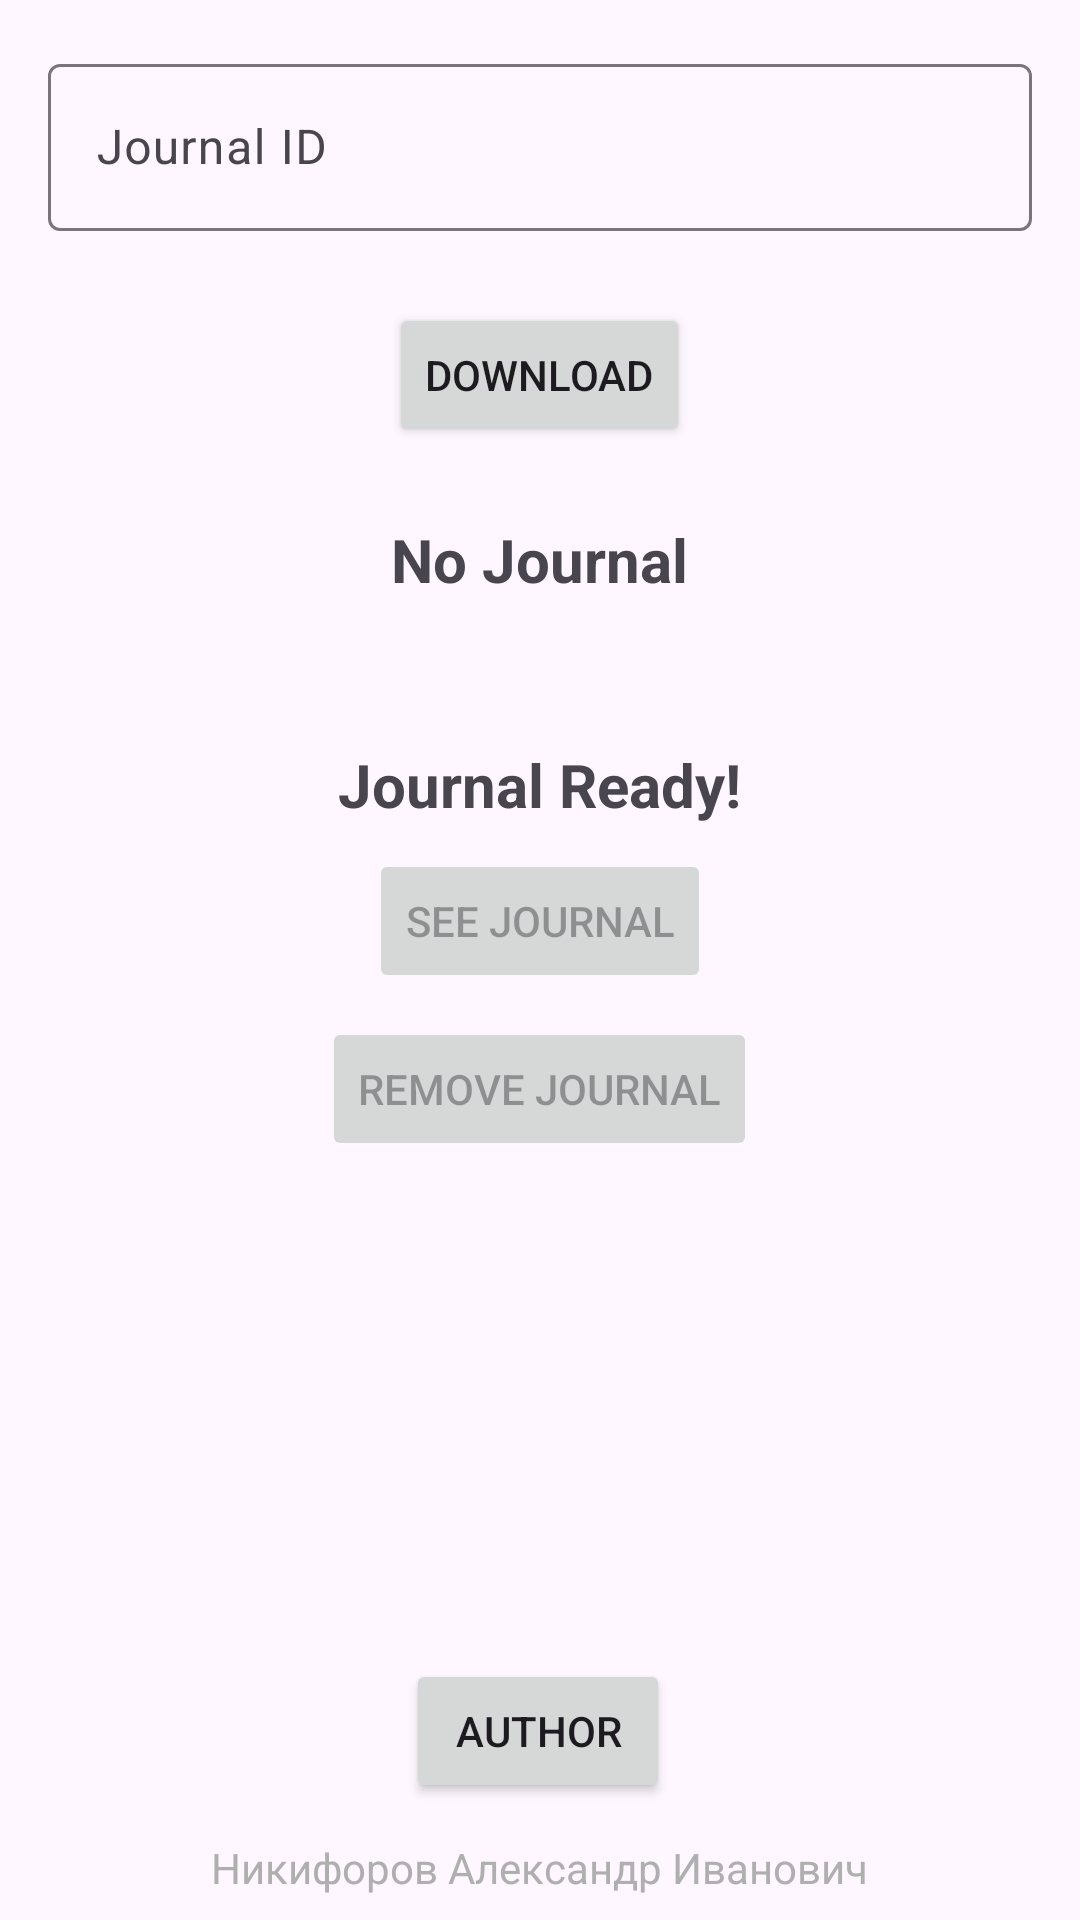

Write the Android layout XML for this screen, with the resource values it uses.
<!-- AndroidManifest.xml: application theme Theme.MpisTask06 -->
<!-- res/layout/activity_main.xml -->
<?xml version="1.0" encoding="utf-8"?>
<androidx.constraintlayout.widget.ConstraintLayout xmlns:android="http://schemas.android.com/apk/res/android"
    xmlns:app="http://schemas.android.com/apk/res-auto"
    xmlns:tools="http://schemas.android.com/tools"
    android:id="@+id/main"
    android:layout_width="match_parent"
    android:layout_height="match_parent"
    tools:context=".MainActivity">

    <LinearLayout
        android:layout_width="0dp"
        android:layout_height="wrap_content"
        android:layout_marginStart="16dp"
        android:layout_marginTop="16dp"
        android:layout_marginEnd="16dp"
        android:orientation="vertical"
        app:layout_constraintEnd_toEndOf="parent"
        app:layout_constraintStart_toStartOf="parent"
        app:layout_constraintTop_toTopOf="parent"
        android:gravity="center">

        <com.google.android.material.textfield.TextInputLayout
            android:id="@+id/textInputLayout"
            android:layout_width="match_parent"
            android:layout_height="wrap_content">

            <com.google.android.material.textfield.TextInputEditText
                android:id="@+id/inputJournalId"
                android:layout_width="match_parent"
                android:layout_height="wrap_content"
                android:hint="@string/hint" />
        </com.google.android.material.textfield.TextInputLayout>

        <Space
            android:layout_width="match_parent"
            android:layout_height="24dp" />

        <Button
            android:id="@+id/buttonDownload"
            android:layout_width="wrap_content"
            android:layout_height="wrap_content"
            android:text="@string/download" />

        <Space
            android:layout_width="match_parent"
            android:layout_height="24dp" />

        <TextView
            android:id="@+id/textJournalEmpty"
            android:layout_width="wrap_content"
            android:layout_height="wrap_content"
            android:text="@string/journal_empty"
            android:textSize="20sp"
            android:textStyle="bold" />

        <ProgressBar
            android:id="@+id/progressDownload"
            style="?android:attr/progressBarStyle"
            android:layout_width="match_parent"
            android:layout_height="wrap_content" />

        <LinearLayout
            android:id="@+id/layoutJournalReady"
            android:layout_width="match_parent"
            android:layout_height="match_parent"
            android:gravity="center"
            android:orientation="vertical">

            <TextView
                android:id="@+id/journalTitle"
                android:layout_width="wrap_content"
                android:layout_height="wrap_content"
                android:text="@string/journal_title"
                android:textSize="20sp"
                android:textStyle="bold" />

            <Space
                android:layout_width="match_parent"
                android:layout_height="8dp" />

            <Button
                android:id="@+id/buttonView"
                android:layout_width="wrap_content"
                android:layout_height="wrap_content"
                android:enabled="false"
                android:text="@string/watch" />

            <Space
                android:layout_width="match_parent"
                android:layout_height="8dp" />

            <Button
                android:id="@+id/buttonDelete"
                android:layout_width="wrap_content"
                android:layout_height="wrap_content"
                android:enabled="false"
                android:text="@string/delete" />
        </LinearLayout>

    </LinearLayout>

    <Button
        android:id="@+id/authorBtn"
        android:layout_width="wrap_content"
        android:layout_height="wrap_content"
        android:layout_marginBottom="12dp"
        android:text="@string/authorBtn"
        app:layout_constraintBottom_toTopOf="@+id/textView"
        app:layout_constraintEnd_toEndOf="parent"
        app:layout_constraintHorizontal_bias="0.498"
        app:layout_constraintStart_toStartOf="parent" />

    <TextView
        android:id="@+id/textView"
        android:layout_width="wrap_content"
        android:layout_height="wrap_content"
        android:layout_marginBottom="8dp"
        android:rotation="0"
        android:text="@string/author"
        android:textColor="@color/gray"
        app:layout_constraintBottom_toBottomOf="parent"
        app:layout_constraintEnd_toEndOf="parent"
        app:layout_constraintStart_toStartOf="parent" />

</androidx.constraintlayout.widget.ConstraintLayout>
<!-- resources referenced by this layout -->
<resources>
  <color name="gray">#AFAFAF</color>
  <string name="author">Никифоров Александр Иванович</string>
  <string name="authorBtn">Author</string>
  <string name="delete">Remove Journal</string>
  <string name="download">Download</string>
  <string name="hint">Journal ID</string>
  <string name="journal_empty">No Journal</string>
  <string name="journal_title">Journal Ready!</string>
  <string name="watch">See journal</string>
  <style name="Theme.MpisTask06" parent="Base.Theme.MpisTask06" />
  <style name="Base.Theme.MpisTask06" parent="Theme.Material3.DayNight.NoActionBar">
          
          
      </style>
</resources>
